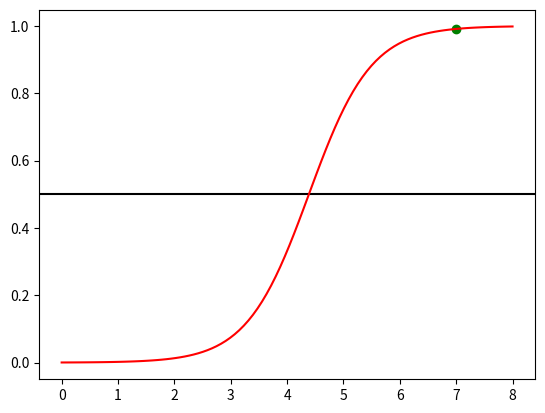

Python code for this plot:
import numpy as np
import matplotlib.pyplot as plt


x=np.array([1,2,3,4,5,6,7])
y=np.array([0,0,0,0,1,1,1])


def sigmoid(z):
    return 1/(1+np.exp(-z))


m=0.0
b=0.0
L=0.1

for i in range(1000):
    z=m*x+b
    y_pred=sigmoid(z)

    dm=(-2/len(x))*np.sum(x*(y-y_pred))
    db=(-2/len(x))*np.sum((y-y_pred))

    m=m-L*dm
    b=b-L*db

    if i %100==0:
        print(f"m={m}, b={b}")

test=7
z=m*test+b
y_prediction=sigmoid(z)
print(f"Prediction for {test} is {y_prediction}")


xs=np.linspace(min(x)-1,max(x)+1,100)
plt.scatter(test,y_prediction,color='green')
plt.axhline(0.5,color='black')
ys=sigmoid(m*xs+b)
plt.plot(xs,ys,color='red')

